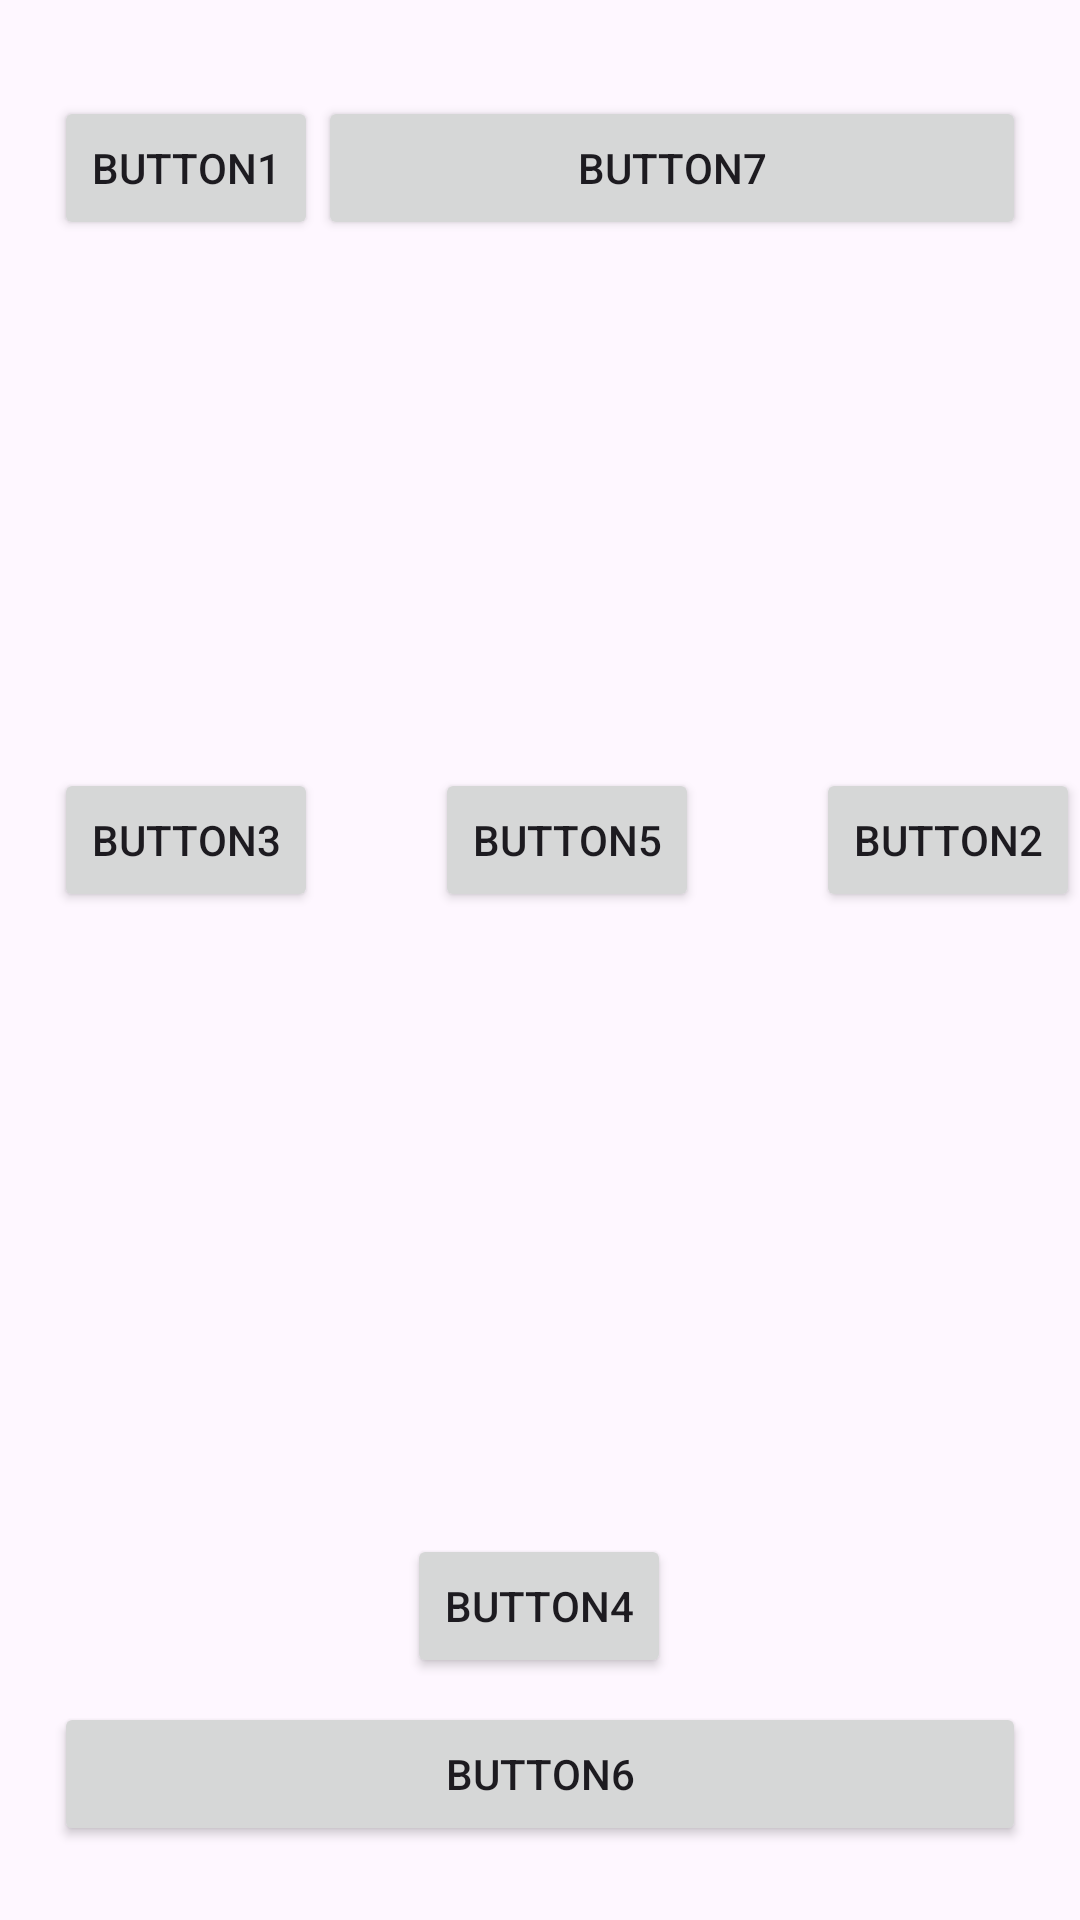

Write the Android layout XML for this screen, with the resource values it uses.
<!-- AndroidManifest.xml: application theme Theme.Android_Altay -->
<!-- res/layout/layout6.xml -->
<?xml version="1.0" encoding="utf-8"?>
<androidx.constraintlayout.widget.ConstraintLayout xmlns:android="http://schemas.android.com/apk/res/android"
    xmlns:app="http://schemas.android.com/apk/res-auto"
    xmlns:tools="http://schemas.android.com/tools"
    android:layout_width="match_parent"
    android:layout_height="match_parent"
    android:orientation="vertical">


    <androidx.appcompat.widget.AppCompatButton
        android:id="@+id/btn1"
        android:layout_width="wrap_content"
        android:layout_height="wrap_content"
        android:text="BUTTON1"
        app:layout_constraintEnd_toEndOf="@id/btn7"
        app:layout_constraintHorizontal_bias="0.0"
        app:layout_constraintHorizontal_chainStyle="packed"
        app:layout_constraintStart_toStartOf="@id/guideline9"
        app:layout_constraintTop_toTopOf="@id/guideline6" />

    <androidx.appcompat.widget.AppCompatButton
        android:id="@+id/btn7"
        android:layout_width="0dp"
        android:layout_height="wrap_content"
        android:text="BUTTON7"
        app:layout_constraintEnd_toEndOf="@id/guideline10"
        app:layout_constraintStart_toEndOf="@id/btn1"
        app:layout_constraintTop_toTopOf="@id/guideline6" />

    <androidx.appcompat.widget.AppCompatButton
        android:id="@+id/btn3"
        android:layout_width="wrap_content"
        android:layout_height="wrap_content"
        android:text="BUTTON3"
        app:layout_constraintEnd_toStartOf="@+id/btn5"
        app:layout_constraintHorizontal_bias="0.5"
        app:layout_constraintHorizontal_chainStyle="spread_inside"
        app:layout_constraintStart_toStartOf="@+id/guideline9"
        app:layout_constraintTop_toTopOf="@id/guideline7" />

    <androidx.appcompat.widget.AppCompatButton
        android:id="@+id/btn5"
        android:layout_width="wrap_content"
        android:layout_height="wrap_content"
        android:text="BUTTON5"
        app:layout_constraintEnd_toStartOf="@+id/btn2"
        app:layout_constraintHorizontal_bias="0.5"
        app:layout_constraintStart_toEndOf="@+id/btn3"
        app:layout_constraintTop_toTopOf="@id/guideline7" />

    <androidx.appcompat.widget.AppCompatButton
        android:id="@+id/btn2"
        android:layout_width="wrap_content"
        android:layout_height="wrap_content"
        android:text="BUTTON2"
        app:layout_constraintEnd_toEndOf="parent"
        app:layout_constraintHorizontal_bias="0.5"
        app:layout_constraintStart_toEndOf="@+id/btn5"
        app:layout_constraintTop_toTopOf="@id/guideline7" />


    <androidx.appcompat.widget.AppCompatButton
        android:id="@+id/btn4"
        android:layout_width="wrap_content"
        android:layout_height="wrap_content"
        android:text="BUTTON4"
        app:layout_constraintBottom_toTopOf="@+id/btn6"
        app:layout_constraintEnd_toStartOf="@+id/guideline10"
        app:layout_constraintHorizontal_bias="0.498"
        app:layout_constraintStart_toStartOf="@+id/guideline9"
        app:layout_constraintTop_toTopOf="@+id/guideline8"
        app:layout_constraintVertical_bias="0.5"
        app:layout_constraintVertical_chainStyle="packed" />

    <androidx.appcompat.widget.AppCompatButton
        android:id="@+id/btn6"
        android:layout_width="0dp"
        android:layout_height="wrap_content"
        android:layout_marginTop="8dp"
        android:text="BUTTON6"
        app:layout_constraintBottom_toTopOf="@+id/guideline11"
        app:layout_constraintEnd_toStartOf="@+id/guideline10"
        app:layout_constraintHorizontal_bias="0.0"
        app:layout_constraintStart_toStartOf="@+id/guideline9"
        app:layout_constraintTop_toBottomOf="@+id/btn4"
        app:layout_constraintVertical_bias="0.5" />

    <androidx.constraintlayout.widget.Guideline
        android:id="@+id/guideline6"
        android:layout_width="wrap_content"
        android:layout_height="wrap_content"
        android:orientation="horizontal"
        app:layout_constraintGuide_percent="0.05" />

    <androidx.constraintlayout.widget.Guideline
        android:id="@+id/guideline7"
        android:layout_width="wrap_content"
        android:layout_height="wrap_content"
        android:orientation="horizontal"
        app:layout_constraintGuide_percent="0.4" />

    <androidx.constraintlayout.widget.Guideline
        android:id="@+id/guideline8"
        android:layout_width="wrap_content"
        android:layout_height="wrap_content"
        android:orientation="horizontal"
        app:layout_constraintGuide_percent="0.79" />

    <androidx.constraintlayout.widget.Guideline
        android:id="@+id/guideline9"
        android:layout_width="wrap_content"
        android:layout_height="wrap_content"
        android:orientation="vertical"
        app:layout_constraintGuide_percent="0.05" />

    <androidx.constraintlayout.widget.Guideline
        android:id="@+id/guideline10"
        android:layout_width="wrap_content"
        android:layout_height="wrap_content"
        android:orientation="vertical"
        app:layout_constraintGuide_percent="0.95" />

    <androidx.constraintlayout.widget.Guideline
        android:id="@+id/guideline11"
        android:layout_width="wrap_content"
        android:layout_height="wrap_content"
        android:orientation="horizontal"
        app:layout_constraintGuide_percent="0.97" />
</androidx.constraintlayout.widget.ConstraintLayout>
<!-- resources referenced by this layout -->
<resources>
  <style name="Theme.Android_Altay" parent="Base.Theme.Android_Altay" />
  <style name="Base.Theme.Android_Altay" parent="Theme.Material3.DayNight.NoActionBar">
          
          
      </style>
</resources>
